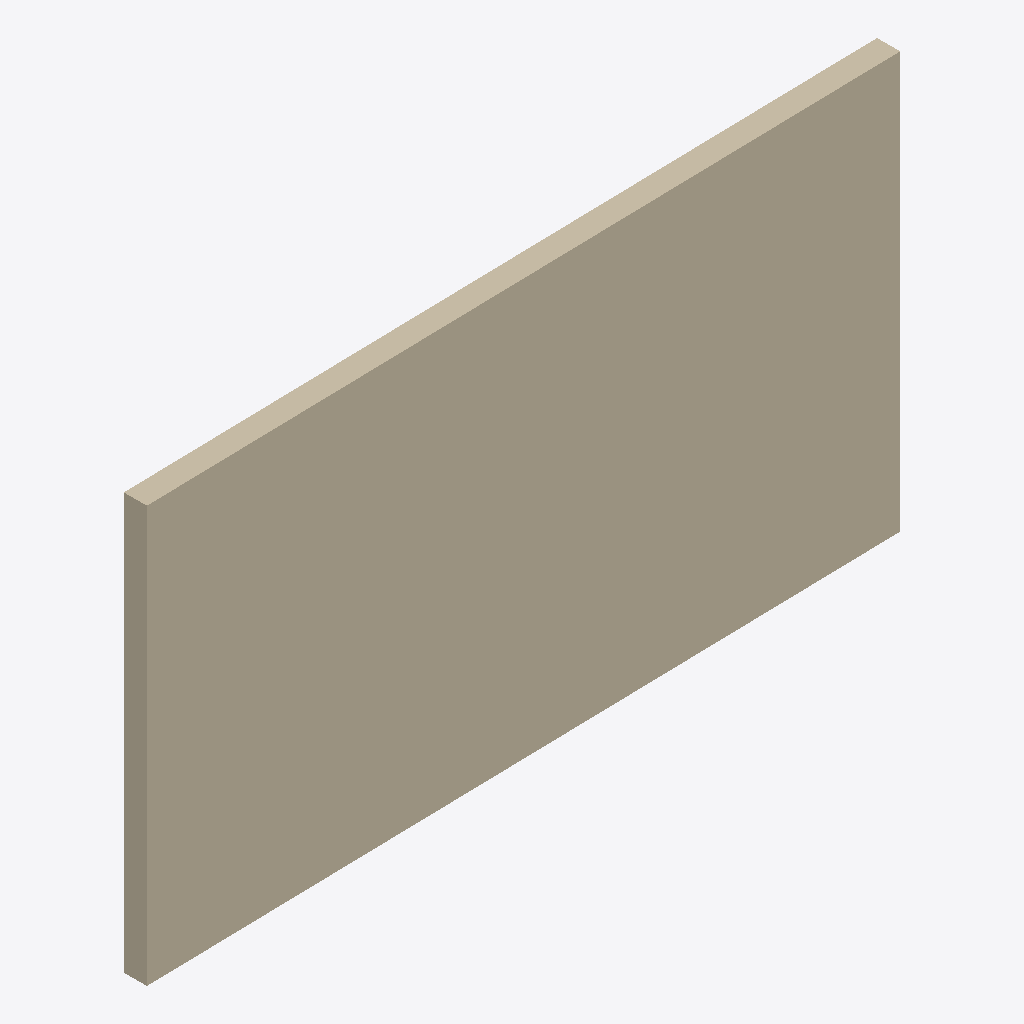
Isometric view of an IFC building model (IFC-SPF (STEP), schema IFC4, length unit metre), seen from the south-west, elements coloured by IFC class: 1 wall (beige).
Extent 5.0 m × 0.3 m × 2.7 m (x, y, z). Elements (1): 1 IfcWall.

HEADER;
FILE_DESCRIPTION(('ViewDefinition [CoordinationView]'),'2;1');
FILE_NAME('','2026-07-03T12:37:36',(''),(''),'IfcOpenShell 0.8.5-1c5b825','IfcOpenShell 0.8.5-1c5b825','');
FILE_SCHEMA(('IFC4'));
ENDSEC;
DATA;
#9=IFCPROJECT('3qEpLjOvv2geOmIh_9wChO',$,'FloorPlanProject',$,$,$,$,(#5),#8);
#30=IFCWALL('3UcYXIHnn6q8llDE66t1jR',$,'ExtWall_2',$,$,#14,#29,$,$);
ENDSEC;
